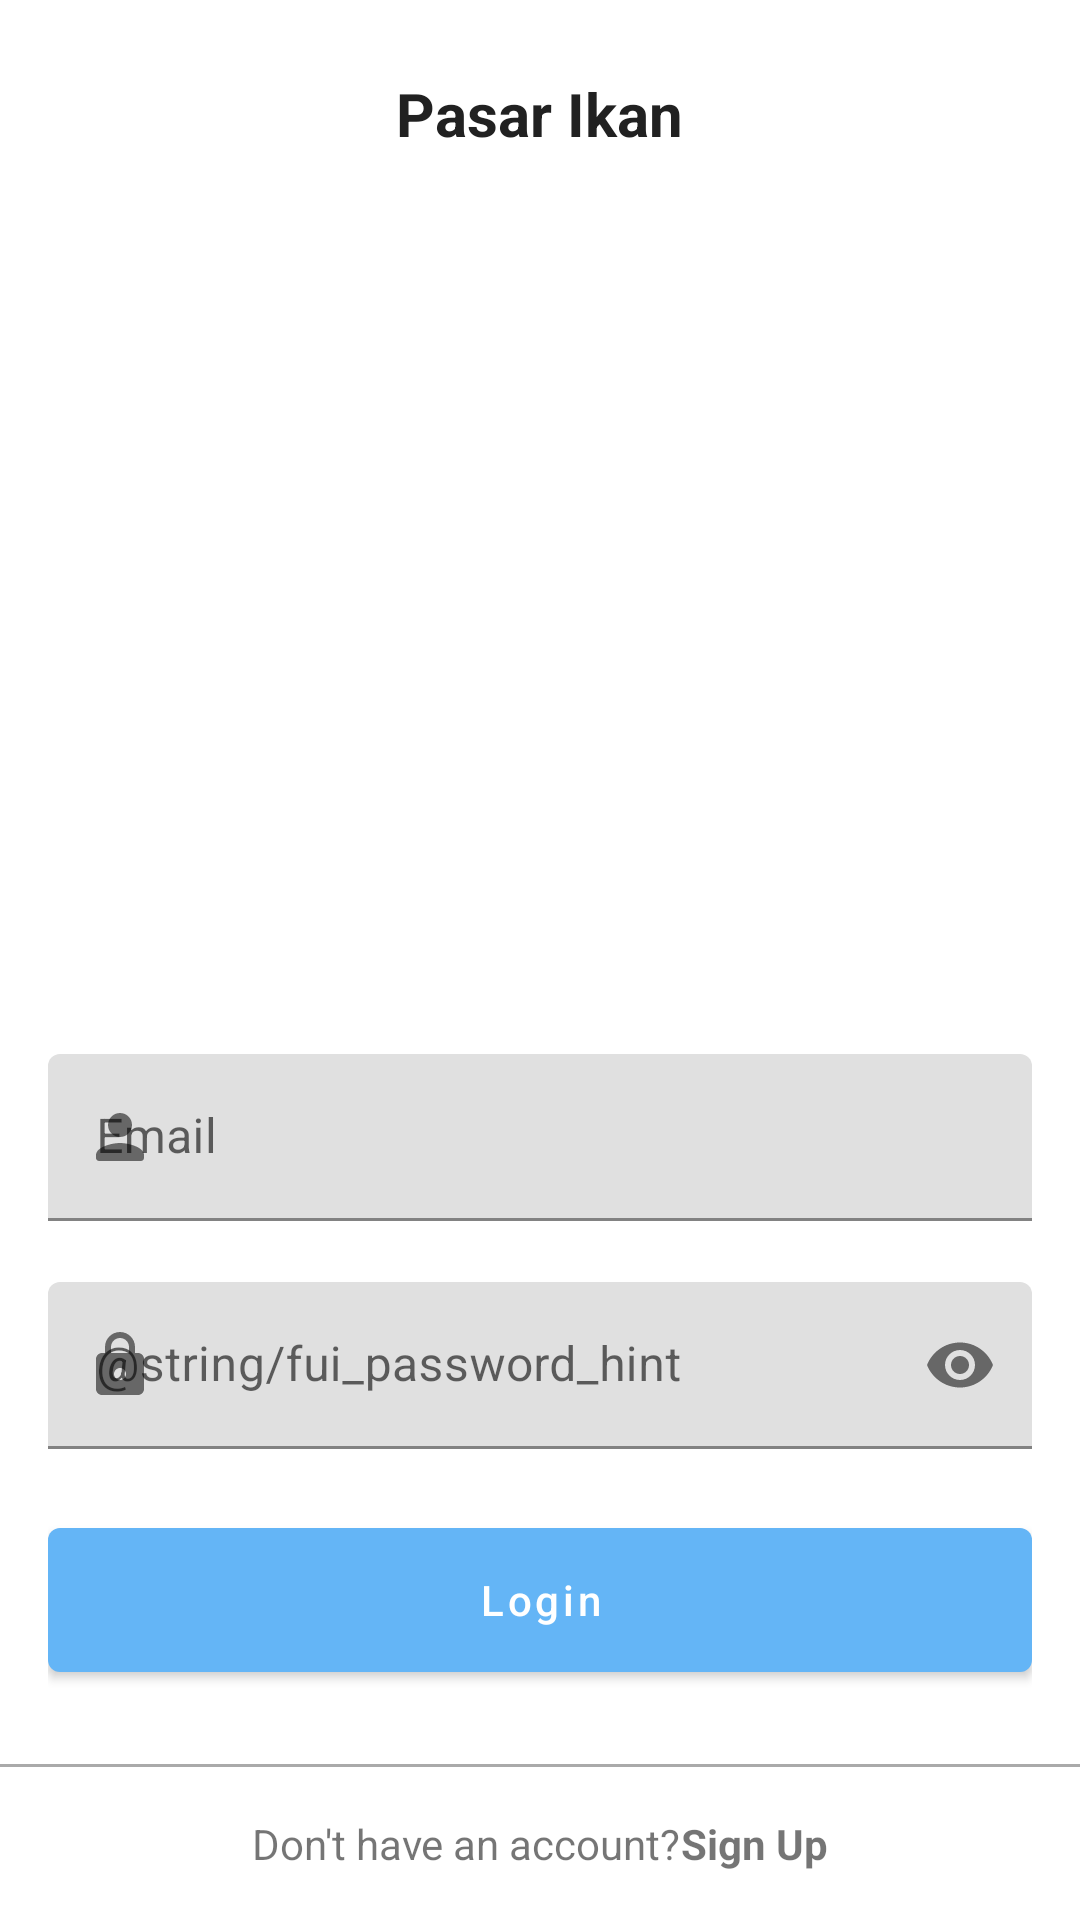

This screen was rendered from an Android layout file. Write that file and the resources it references.
<!-- AndroidManifest.xml: application theme AppTheme -->
<!-- res/layout/activity_login_register.xml -->
<?xml version="1.0" encoding="utf-8"?>
<LinearLayout xmlns:android="http://schemas.android.com/apk/res/android"
    xmlns:app="http://schemas.android.com/apk/res-auto"
    xmlns:tools="http://schemas.android.com/tools"
    android:layout_width="match_parent"
    android:layout_height="match_parent"
    android:orientation="vertical"
    tools:context=".activity.LoginRegisterActivity"
    tools:ignore="ContentDescription">

    <LinearLayout
        android:layout_width="match_parent"
        android:layout_height="0dp"
        android:layout_weight="1"
        android:gravity="center"
        android:orientation="vertical"
        android:padding="16dp">

        <com.google.android.material.textview.MaterialTextView
            android:layout_width="wrap_content"
            android:layout_height="wrap_content"
            android:layout_gravity="center"
            android:text="@string/app_name"
            android:textColor="@color/gray900"
            android:textSize="20sp"
            android:textStyle="bold" />

        <ImageView
            android:layout_width="300dp"
            android:layout_height="300dp"
            android:padding="24dp"
            android:src="@drawable/ic_fish_market" />

        <LinearLayout
            android:id="@+id/container_signIn"
            android:layout_width="match_parent"
            android:layout_height="wrap_content"
            android:orientation="vertical">

            <com.google.android.material.textfield.TextInputLayout
                android:id="@+id/layout_email"
                style="@style/Widget.MaterialComponents.TextInputLayout.FilledBox"
                android:layout_width="match_parent"
                android:layout_height="wrap_content"
                android:hint="@string/email"
                app:endIconMode="clear_text"
                app:errorEnabled="true"
                app:startIconDrawable="@drawable/ic_round_person_24">

                <com.google.android.material.textfield.TextInputEditText
                    android:id="@+id/et_email"
                    android:layout_width="match_parent"
                    android:layout_height="wrap_content"
                    android:inputType="textEmailAddress" />

            </com.google.android.material.textfield.TextInputLayout>

            <com.google.android.material.textfield.TextInputLayout
                android:id="@+id/layout_password"
                style="@style/Widget.MaterialComponents.TextInputLayout.FilledBox"
                android:layout_width="match_parent"
                android:layout_height="wrap_content"
                android:hint="@string/fui_password_hint"
                app:endIconMode="password_toggle"
                app:errorEnabled="true"
                app:startIconDrawable="@drawable/ic_round_lock_24">

                <com.google.android.material.textfield.TextInputEditText
                    android:id="@+id/et_password"
                    android:layout_width="match_parent"
                    android:layout_height="wrap_content"
                    android:inputType="textPassword" />

            </com.google.android.material.textfield.TextInputLayout>

            <com.google.android.material.button.MaterialButton
                android:id="@+id/btn_signIn"
                android:layout_width="match_parent"
                android:layout_height="60dp"
                android:text="@string/login"
                android:textAllCaps="false" />
        </LinearLayout>

        <LinearLayout
            android:id="@+id/container_signUp"
            android:layout_width="match_parent"
            android:layout_height="wrap_content"
            android:orientation="vertical"
            android:visibility="gone">

            <com.google.android.material.textfield.TextInputLayout
                android:id="@+id/layout_email_reg"
                style="@style/Widget.MaterialComponents.TextInputLayout.FilledBox"
                android:layout_width="match_parent"
                android:layout_height="wrap_content"
                android:hint="@string/email"
                app:endIconMode="clear_text"
                app:errorEnabled="true"
                app:startIconDrawable="@drawable/ic_round_person_24">

                <com.google.android.material.textfield.TextInputEditText
                    android:id="@+id/et_email_reg"
                    android:layout_width="match_parent"
                    android:layout_height="wrap_content"
                    android:inputType="textEmailAddress" />

            </com.google.android.material.textfield.TextInputLayout>

            <com.google.android.material.textfield.TextInputLayout
                android:id="@+id/layout_password_reg"
                style="@style/Widget.MaterialComponents.TextInputLayout.FilledBox"
                android:layout_width="match_parent"
                android:layout_height="wrap_content"
                android:hint="@string/fui_password_hint"
                app:errorEnabled="true"
                app:startIconDrawable="@drawable/ic_round_lock_24">

                <com.google.android.material.textfield.TextInputEditText
                    android:id="@+id/et_password_reg"
                    android:layout_width="match_parent"
                    android:layout_height="wrap_content"
                    android:inputType="textPassword" />

            </com.google.android.material.textfield.TextInputLayout>

            <com.google.android.material.textfield.TextInputLayout
                android:id="@+id/layout_password_reg_confirm"
                style="@style/Widget.MaterialComponents.TextInputLayout.FilledBox"
                android:layout_width="match_parent"
                android:layout_height="wrap_content"
                android:hint="@string/confirm_password_hint"
                app:errorEnabled="true"
                app:startIconDrawable="@drawable/ic_round_lock_24">

                <com.google.android.material.textfield.TextInputEditText
                    android:id="@+id/et_password_reg_confirm"
                    android:layout_width="match_parent"
                    android:layout_height="wrap_content"
                    android:inputType="textPassword" />

            </com.google.android.material.textfield.TextInputLayout>

            <com.google.android.material.button.MaterialButton
                android:id="@+id/btn_signUp"
                android:layout_width="match_parent"
                android:layout_height="60dp"
                android:text="@string/sign_up"
                android:textAllCaps="false" />
        </LinearLayout>

    </LinearLayout>

    <LinearLayout
        android:id="@+id/switch_state"
        android:layout_width="match_parent"
        android:layout_height="wrap_content"
        android:clickable="true"
        android:focusable="true"
        android:gravity="bottom|center"
        android:orientation="vertical">

        <View
            android:layout_width="match_parent"
            android:layout_height="1dp"
            android:layout_gravity="bottom"
            android:background="@android:color/darker_gray"
            android:gravity="bottom" />

        <LinearLayout
            android:id="@+id/text_signUp"
            android:layout_width="match_parent"
            android:layout_height="wrap_content"
            android:layout_margin="16dp"
            android:gravity="center"
            android:orientation="horizontal">

            <com.google.android.material.textview.MaterialTextView
                android:layout_width="wrap_content"
                android:layout_height="wrap_content"
                android:text="@string/info_don_t_have_an_account" />

            <com.google.android.material.textview.MaterialTextView
                android:layout_width="wrap_content"
                android:layout_height="wrap_content"
                android:text="@string/sign_up"
                android:textStyle="bold" />
        </LinearLayout>

        <com.google.android.material.textview.MaterialTextView
            android:id="@+id/text_signIn"
            android:layout_width="wrap_content"
            android:layout_height="wrap_content"
            android:layout_margin="16dp"
            android:text="@string/login"
            android:textStyle="bold"
            android:visibility="gone" />
    </LinearLayout>
</LinearLayout>
<!-- resources referenced by this layout -->
<resources>
  <color name="gray900">#212121</color>
  <!-- drawable ic_round_lock_24 (drawable) -->
  <vector android:height="24dp" android:tint="#878787"
      android:viewportHeight="24" android:viewportWidth="24"
      android:width="24dp" xmlns:android="http://schemas.android.com/apk/res/android">
      <path android:fillColor="@android:color/white" android:pathData="M18,8h-1L17,6c0,-2.76 -2.24,-5 -5,-5S7,3.24 7,6v2L6,8c-1.1,0 -2,0.9 -2,2v10c0,1.1 0.9,2 2,2h12c1.1,0 2,-0.9 2,-2L20,10c0,-1.1 -0.9,-2 -2,-2zM12,17c-1.1,0 -2,-0.9 -2,-2s0.9,-2 2,-2 2,0.9 2,2 -0.9,2 -2,2zM9,8L9,6c0,-1.66 1.34,-3 3,-3s3,1.34 3,3v2L9,8z"/>
  </vector>
  <!-- drawable ic_round_person_24 (drawable) -->
  <vector android:height="24dp" android:tint="#878787"
      android:viewportHeight="24" android:viewportWidth="24"
      android:width="24dp" xmlns:android="http://schemas.android.com/apk/res/android">
      <path android:fillColor="@android:color/white" android:pathData="M12,12c2.21,0 4,-1.79 4,-4s-1.79,-4 -4,-4 -4,1.79 -4,4 1.79,4 4,4zM12,14c-2.67,0 -8,1.34 -8,4v1c0,0.55 0.45,1 1,1h14c0.55,0 1,-0.45 1,-1v-1c0,-2.66 -5.33,-4 -8,-4z"/>
  </vector>
  <string name="app_name">Pasar Ikan</string>
  <string name="confirm_password_hint">Confirm Password</string>
  <string name="email">Email</string>
  <string name="info_don_t_have_an_account">Don\'t have an account?</string>
  <string name="login">Login</string>
  <string name="sign_up">Sign Up</string>
  <style name="AppTheme" parent="Theme.MaterialComponents.Light">
          <item name="colorPrimary">@color/primaryColor</item>
          <item name="colorPrimaryDark">@color/primaryDarkColor</item>
          <item name="colorAccent">@color/accentColor</item>
  
          <item name="windowActionBar">false</item>
          <item name="windowNoTitle">true</item>
  
          <item name="materialCardViewStyle">@style/Widget.PasarIkan.MaterialCardView</item>
          <item name="shapeAppearanceSmallComponent">@style/ShapeAppearance.PasarIkan.SmallComponent</item>
          <item name="shapeAppearanceMediumComponent">@style/ShapeAppearance.PasarIkan.MediumComponent</item>
          <item name="shapeAppearanceLargeComponent">@style/ShapeAppearance.PasarIkan.LargeComponent</item>
      </style>
  <color name="primaryColor">#64b5f6</color>
  <color name="primaryDarkColor">#2286c3</color>
  <color name="accentColor">#f6a664</color>
  <style name="Widget.PasarIkan.MaterialCardView" parent="Widget.MaterialComponents.CardView">
          <item name="shapeAppearanceOverlay">@style/ShapeAppearanceOverlay.PasarIkan.MaterialCardView</item>
      </style>
  <style name="ShapeAppearance.PasarIkan.SmallComponent" parent="ShapeAppearance.MaterialComponents.SmallComponent">
          <item name="cornerFamily">rounded</item>
          <item name="cornerSize">4dp</item>
      </style>
  <style name="ShapeAppearance.PasarIkan.MediumComponent" parent="ShapeAppearance.MaterialComponents.MediumComponent">
          <item name="cornerFamily">rounded</item>
          <item name="cornerSize">8dp</item>
      </style>
  <style name="ShapeAppearance.PasarIkan.LargeComponent" parent="ShapeAppearance.MaterialComponents.LargeComponent">
          <item name="cornerFamily">rounded</item>
          <item name="cornerSize">4dp</item>
      </style>
  <style name="ShapeAppearanceOverlay.PasarIkan.MaterialCardView" parent="">
          <item name="cornerFamily">rounded</item>
          <item name="cornerSize">16dp</item>
      </style>
</resources>
